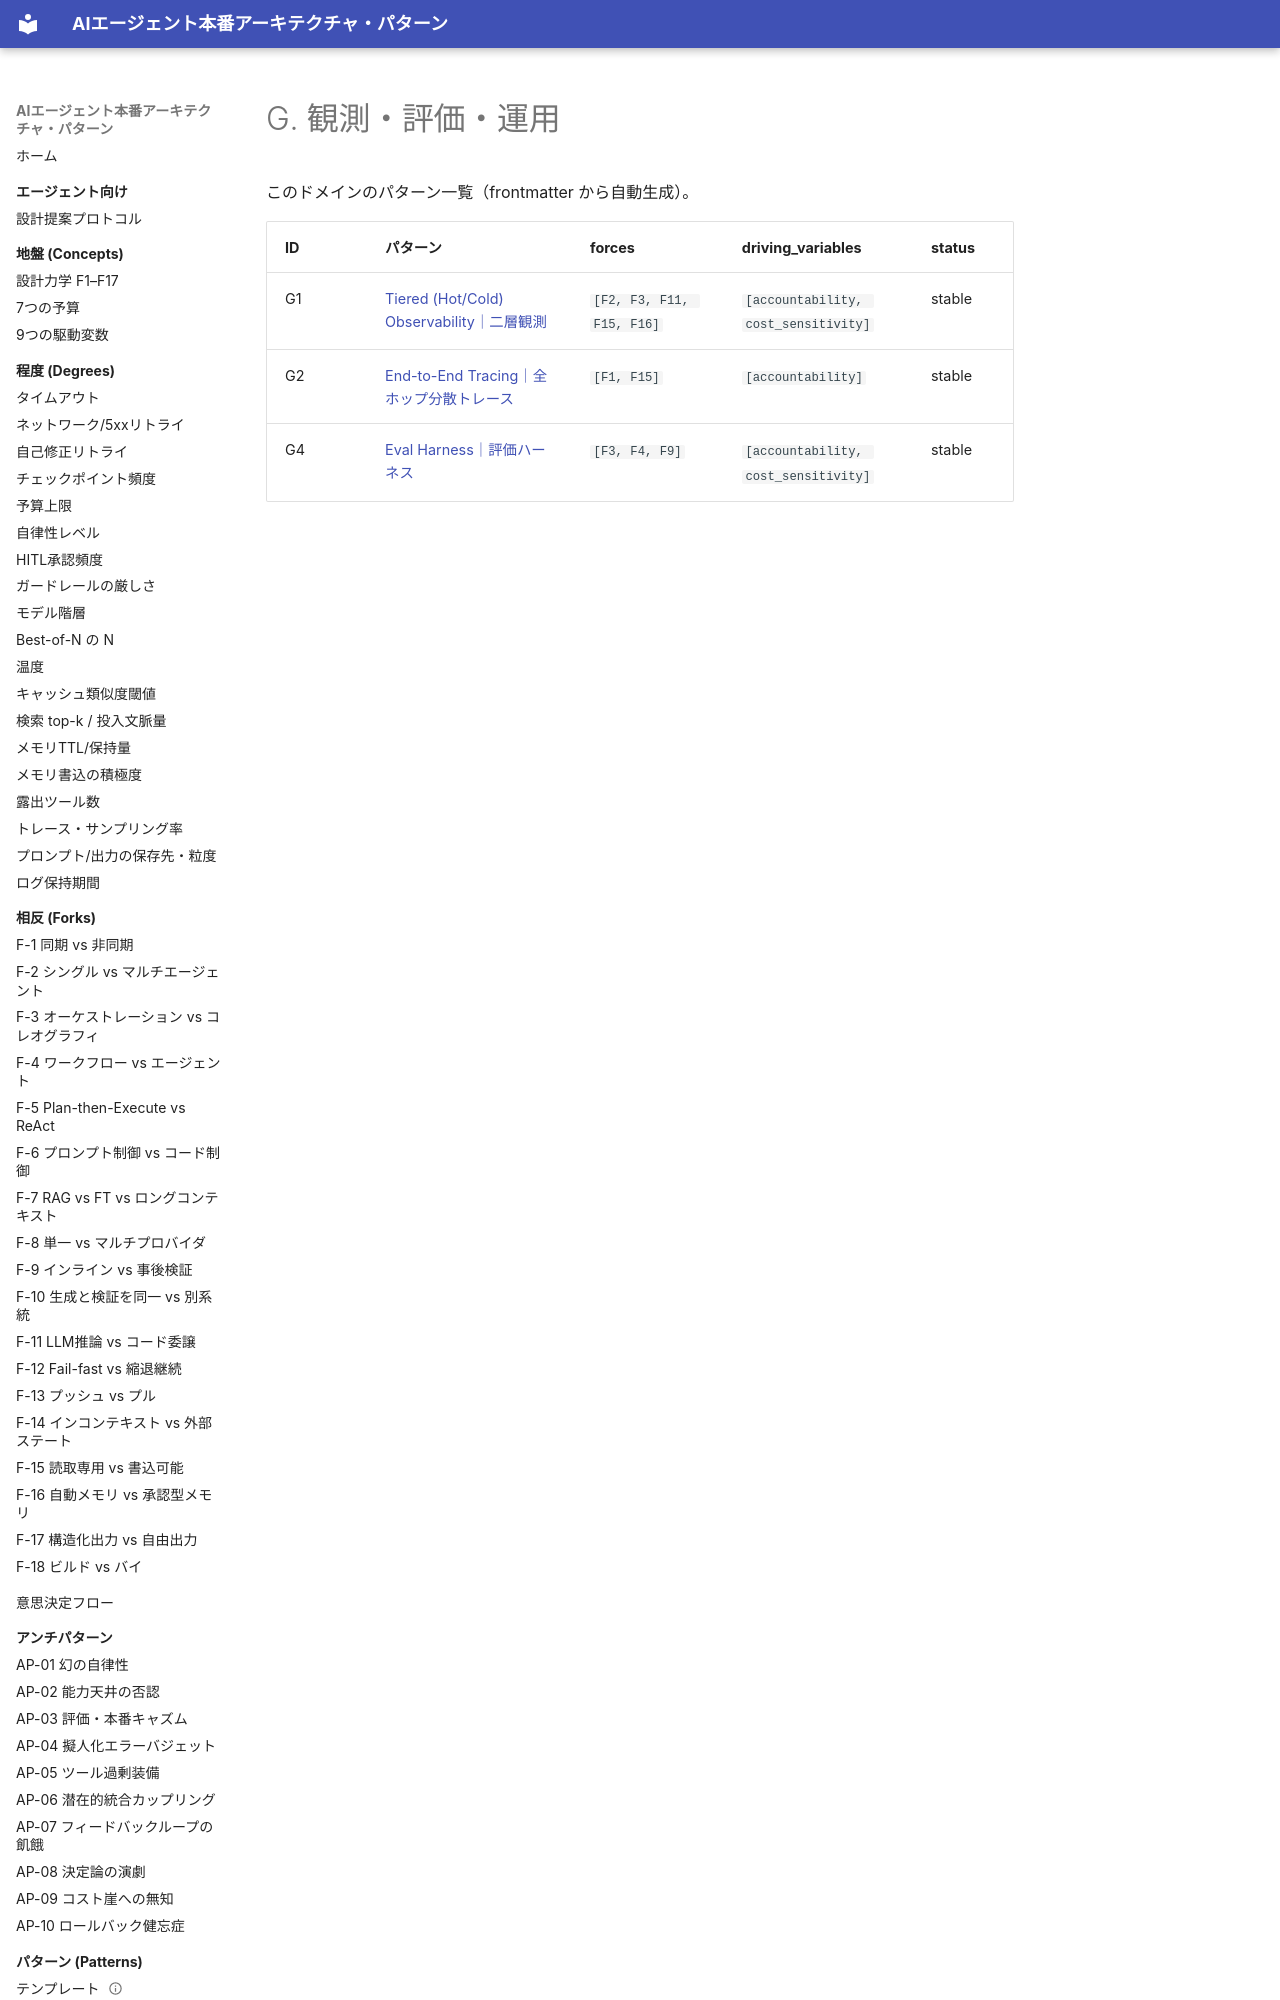

repository: shibuiwilliam/agent-reference-architectures · page: patterns/g-observability-ops/index.html · generator: mkdocs

# G. 観測・評価・運用

このドメインのパターン一覧（frontmatter から自動生成）。

| ID | パターン | forces | driving_variables | status |
|---|---|---|---|---|
| G1 | [Tiered (Hot/Cold) Observability｜二層観測](g1-tiered-observability.md) | `[F2, F3, F11, F15, F16]` | `[accountability, cost_sensitivity]` | stable |
| G2 | [End-to-End Tracing｜全ホップ分散トレース](g2-end-to-end-tracing.md) | `[F1, F15]` | `[accountability]` | stable |
| G4 | [Eval Harness｜評
